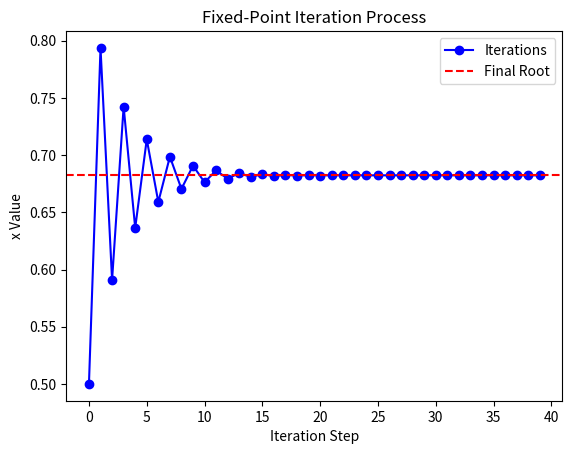

This chart was generated by the following Python code:
import matplotlib.pyplot as plt

# Function g(x) for fixed-point iteration
def g(x):
    return (1 - x) ** (1/3)

# Fixed-Point Iteration function
def fixed_point_iteration(x0, tol=1e-6, max_iter=100):
    x_values = [x0]
    for i in range(max_iter):
        x_new = g(x0)
        x_values.append(x_new)
        
        # Convergence check
        if abs(x_new - x0) < tol:
            break
        x0 = x_new

    return x_new, x_values

# Initial guess
x0 = 0.5
root, iter_values = fixed_point_iteration(x0)

# Print the result
print("Root approximation:", root)

# Plot the iterations
plt.plot(iter_values, marker='o', linestyle='-', color='b', label='Iterations')
plt.axhline(root, color='r', linestyle='--', label='Final Root')
plt.xlabel("Iteration Step")
plt.ylabel("x Value")
plt.title("Fixed-Point Iteration Process")
plt.legend()
plt.show()
